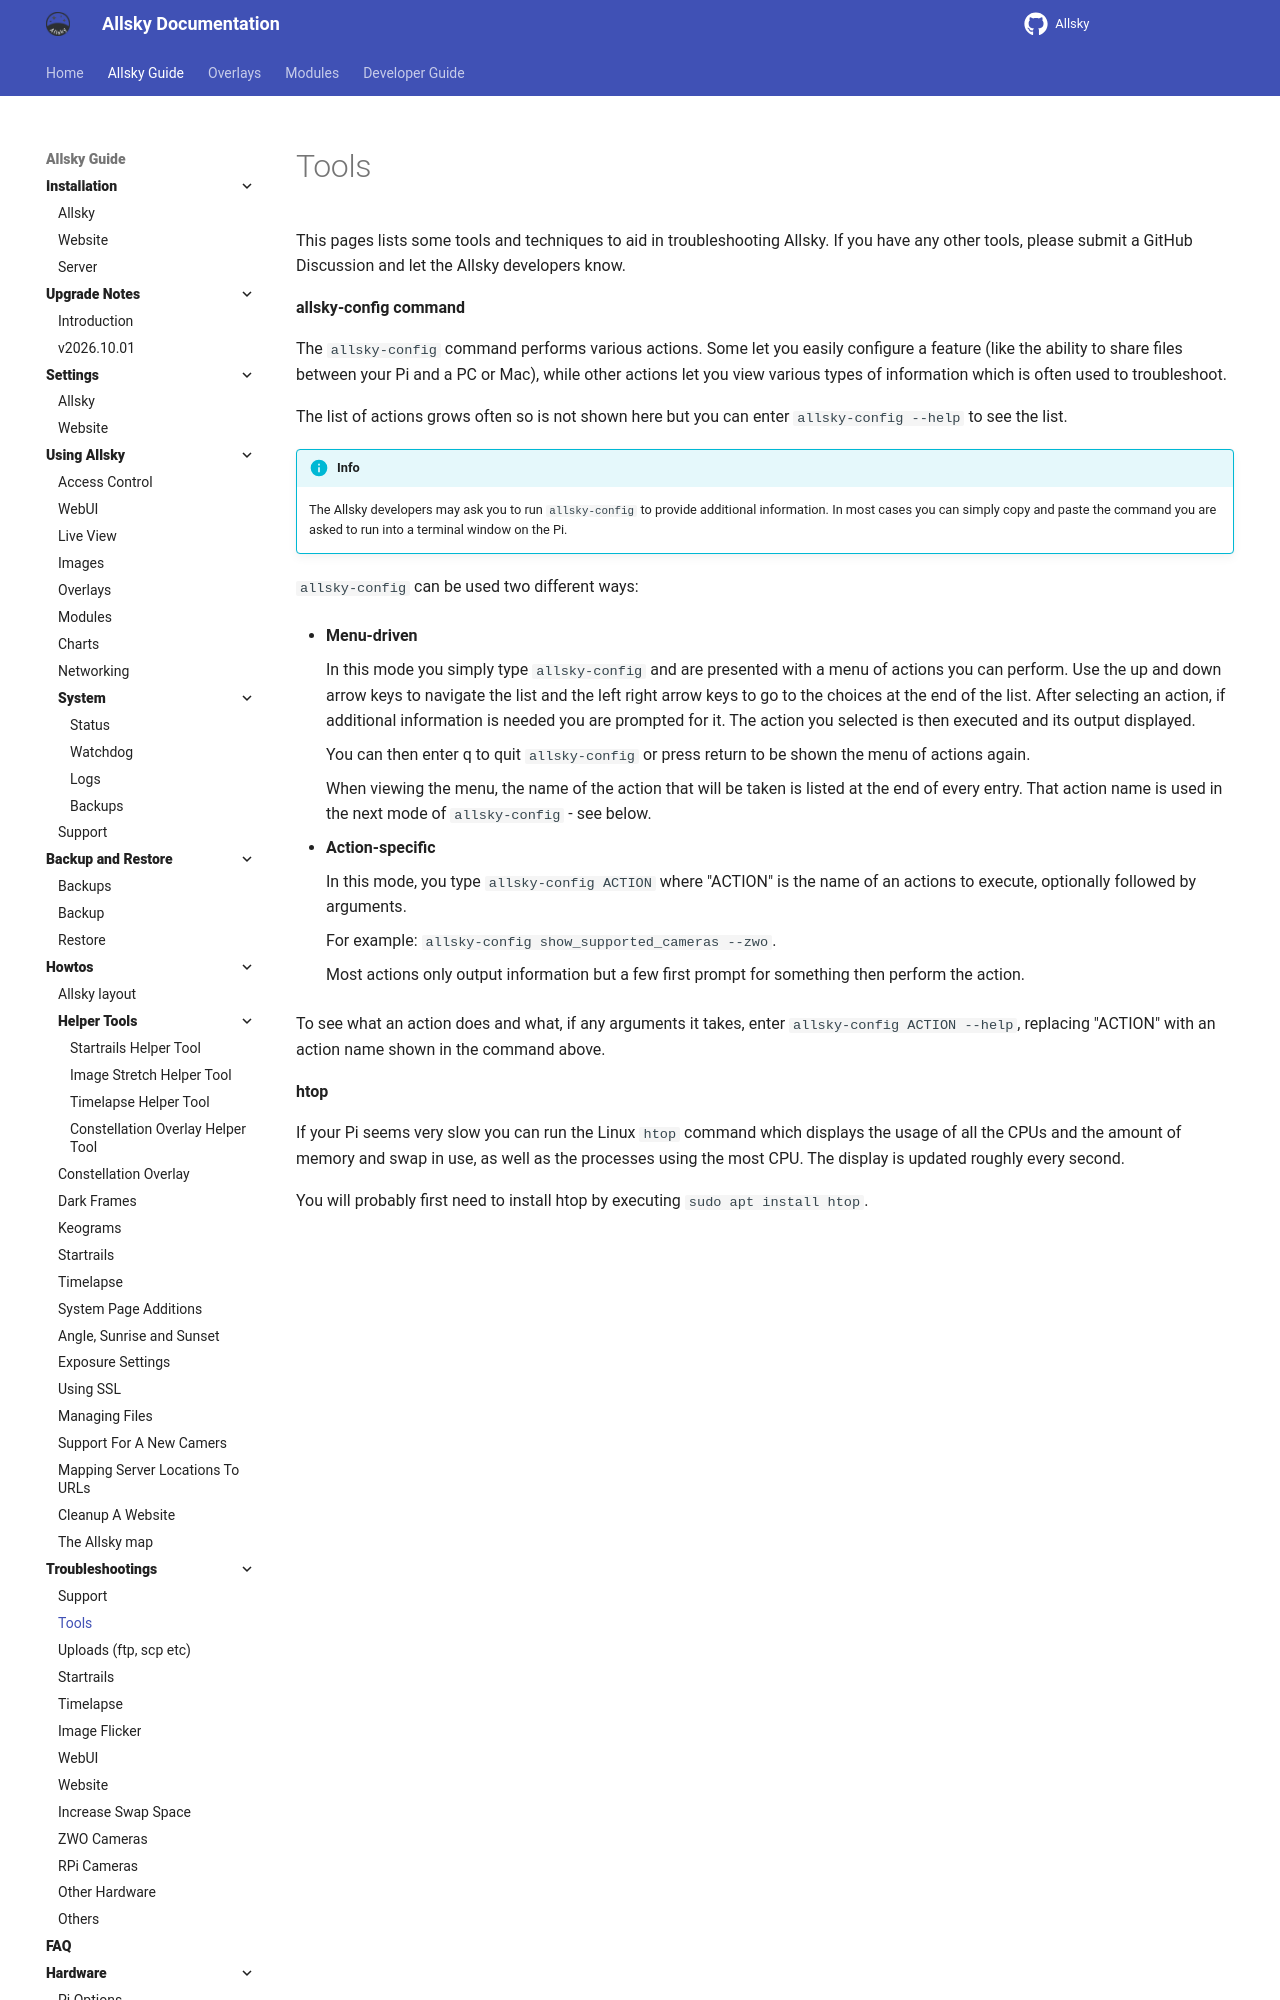

repository: AllskyTeam/allsky · page: allsky_guide/troubleshooting/tools.html · generator: mkdocs

This pages lists some tools and techniques to aid in troubleshooting Allsky. If you have any other tools, please submit a GitHub Discussion and let the Allsky developers know.

**allsky-config command**

The `allsky-config` command performs various actions. Some let you easily configure a feature (like the ability to share files between your Pi and a PC or Mac), while other actions let you view various types of information which is often used to troubleshoot.

The list of actions grows often so is not shown here but you can enter `allsky-config --help` to see the list.

!!! info  "Info"

    The Allsky developers may ask you to run `allsky-config` to provide additional information. In most cases you can simply copy and paste the command you are asked to run into a terminal window on the Pi.

`allsky-config` can be used two different ways:

- **Menu-driven**
  
    In this mode you simply type `allsky-config` and are presented with a menu of actions you can perform. Use the up and down arrow keys to navigate the list and the left right arrow keys to go to the choices at the end of the list. After selecting an action, if additional information is needed you are prompted for it. The action you selected is then executed and its output displayed.
  
    You can then enter q to quit `allsky-config` or press return to be shown the menu of actions again.

    When viewing the menu, the name of the action that will be taken is listed at the end of every entry. That action name is used in the next mode of `allsky-config` - see below.

- **Action-specific**
    
    In this mode, you type `allsky-config ACTION` where "ACTION" is the name of an actions to execute, optionally followed by arguments.
    
    For example: `allsky-config show_supported_cameras --zwo`.
    
    Most actions only output information but a few first prompt for something then perform the action.
